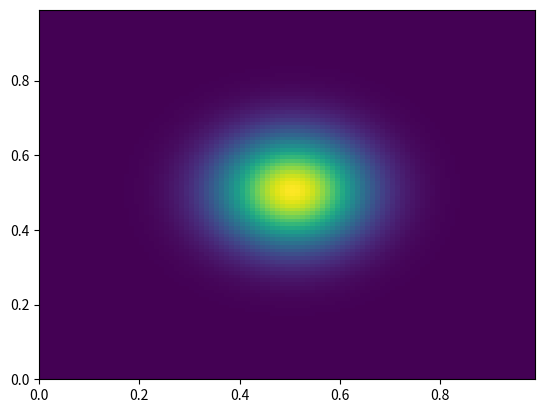

Write the Python code that produced this figure. (Note: this script raises an exception after producing the figure.)
import numpy as np
import scipy
import scipy.sparse as sp
import scipy.sparse.linalg as sl

"""
Time evolution of Schrodinger equation of (standard) 2D harmonic oscillator

i psi_t = - (psi_xx + psi_yy) / 2 + (x^2 + y^2) psi / 2

by the method in https://aip.scitation.org/doi/abs/10.1063/1.168415
an explicit and stable method
"""

ds = 0.01  # dx = dy = ds
x_ax = np.arange(0, 1, ds)
y_ax = np.arange(0, 1, ds)
X, Y = np.meshgrid(x_ax, y_ax)
V = 10 * ((X-0.5) ** 2 + (Y-0.5) ** 2) / 2

dt = 0.00005

# Setup initial wavefunction
x0, y0 = 0.5, 0.5
px0, py0 = 1, 1
wavef = np.exp(- ((X - x0) ** 2 + (Y - y0) ** 2) / (4 * 0.01) + 1.j * (px0 * (X - x0) + py0 * (Y - y0)))
wavef /= np.linalg.norm(wavef)

def x_diff2(wf):
    roll_p = np.zeros(wf.shape, dtype=wf.dtype)
    roll_n = np.zeros(wf.shape, dtype=wf.dtype)
    roll_p[1:] = wf[:-1]
    roll_n[:-1] = wf[1:]
    return (roll_p + roll_n - 2 * wf) * (dt / (ds ** 2))


def y_diff2(wf):
    return x_diff2(wf.T).T


def hamil_kinetic(wf):
    return - (x_diff2(wf) + y_diff2(wf)) / 2


def hamil(wf):
    return hamil_kinetic(wf) + V * dt * wf


def next(psi_r, psi_i):
    psi_r = psi_r + hamil(psi_i)
    return psi_r, psi_i - hamil(psi_r)


# Visualization
import matplotlib.pyplot as plt
import matplotlib.animation as anm

# Initialization the wavefunction and half_time one
x = wavef
x_h = x - 1.j * hamil(x) * dt / 2
x_h /= np.linalg.norm(x_h)
x_v = x + 1.j * hamil(x) * dt / 2
x_v /= np.linalg.norm(x_v)
psir = np.real(x)
psii = np.imag(x_h)
temp = np.imag(x_v)

fig, ax = plt.subplots()

probs = []
z = psir ** 2 + psii * temp
z = z[:-1, :-1]
probs.append(z)

drw = ax.pcolormesh(X, Y, probs[0])

for _ in range(200):
    for k in range(int(0.005 / dt)):
        temp = psii
        psir, psii = next(psir, psii)

    z = psir ** 2 + psii * temp
    z = z[:-1, :-1]
    probs.append(z)



def anim(i):
    drw.set_array(probs[i].flatten())


ani = anm.FuncAnimation(fig, anim, interval=100, frames=len(probs)-1, repeat_delay=1000)
ani.save("/home/<user>/temp_fast.mp4")